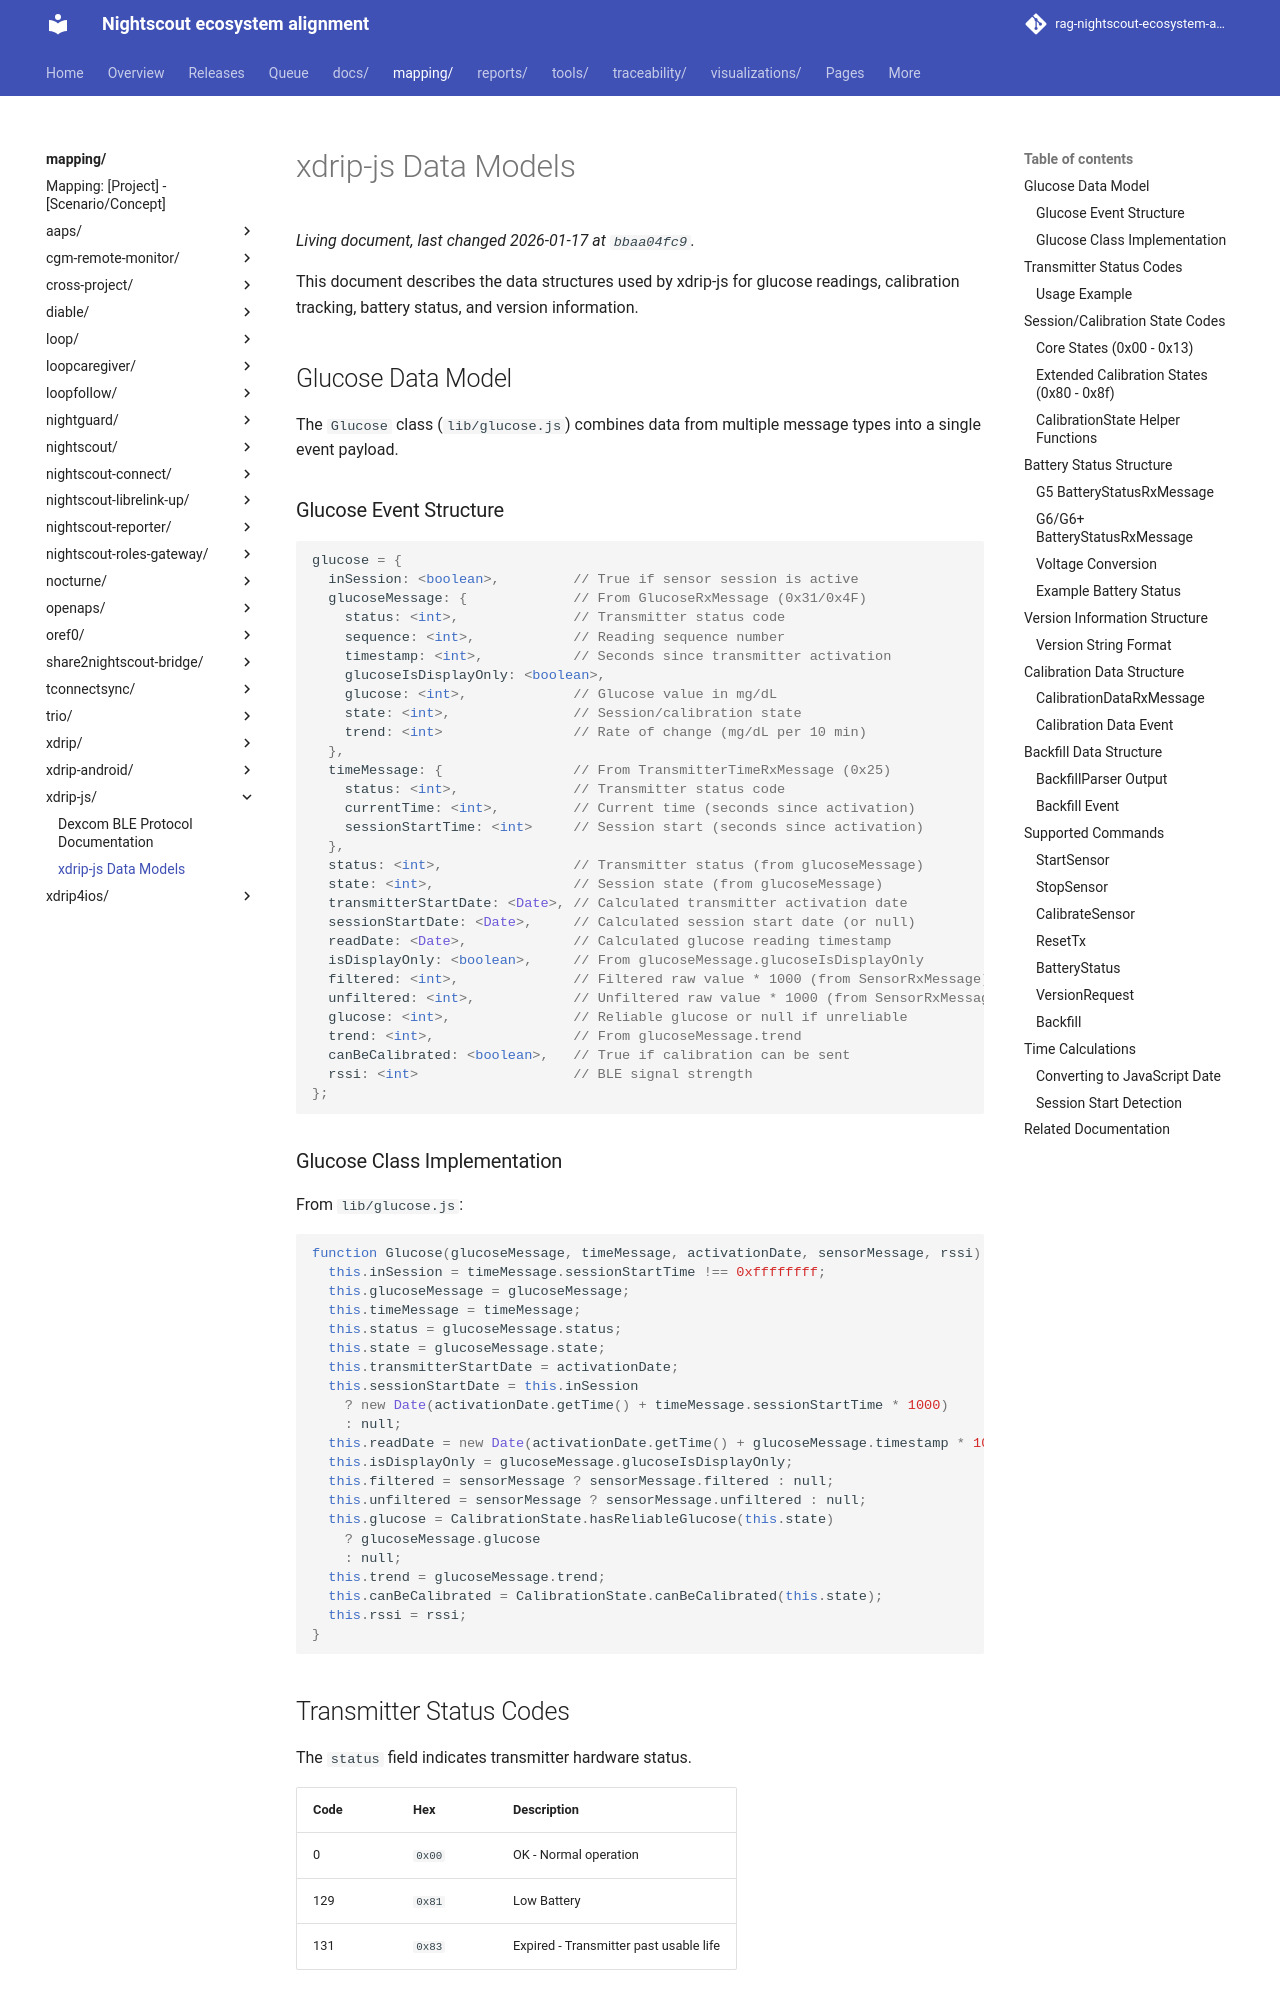

repository: bewest/rag-nightscout-ecosystem-alignment · page: mapping/xdrip-js/data-models.html · generator: mkdocs

# xdrip-js Data Models

This document describes the data structures used by xdrip-js for glucose readings, calibration tracking, battery status, and version information.

## Glucose Data Model

The `Glucose` class (`lib/glucose.js`) combines data from multiple message types into a single event payload.

### Glucose Event Structure

```javascript
glucose = {
  inSession: <boolean>,         // True if sensor session is active
  glucoseMessage: {             // From GlucoseRxMessage (0x31/0x4F)
    status: <int>,              // Transmitter status code
    sequence: <int>,            // Reading sequence number
    timestamp: <int>,           // Seconds since transmitter activation
    glucoseIsDisplayOnly: <boolean>,
    glucose: <int>,             // Glucose value in mg/dL
    state: <int>,               // Session/calibration state
    trend: <int>                // Rate of change (mg/dL per 10 min)
  },
  timeMessage: {                // From TransmitterTimeRxMessage (0x25)
    status: <int>,              // Transmitter status code
    currentTime: <int>,         // Current time (seconds since activation)
    sessionStartTime: <int>     // Session start (seconds since activation)
  },
  status: <int>,                // Transmitter status (from glucoseMessage)
  state: <int>,                 // Session state (from glucoseMessage)
  transmitterStartDate: <Date>, // Calculated transmitter activation date
  sessionStartDate: <Date>,     // Calculated session start date (or null)
  readDate: <Date>,             // Calculated glucose reading timestamp
  isDisplayOnly: <boolean>,     // From glucoseMessage.glucoseIsDisplayOnly
  filtered: <int>,              // Filtered raw value * 1000 (from SensorRxMessage)
  unfiltered: <int>,            // Unfiltered raw value * 1000 (from SensorRxMessage)
  glucose: <int>,               // Reliable glucose or null if unreliable
  trend: <int>,                 // From glucoseMessage.trend
  canBeCalibrated: <boolean>,   // True if calibration can be sent
  rssi: <int>                   // BLE signal strength
};
```
